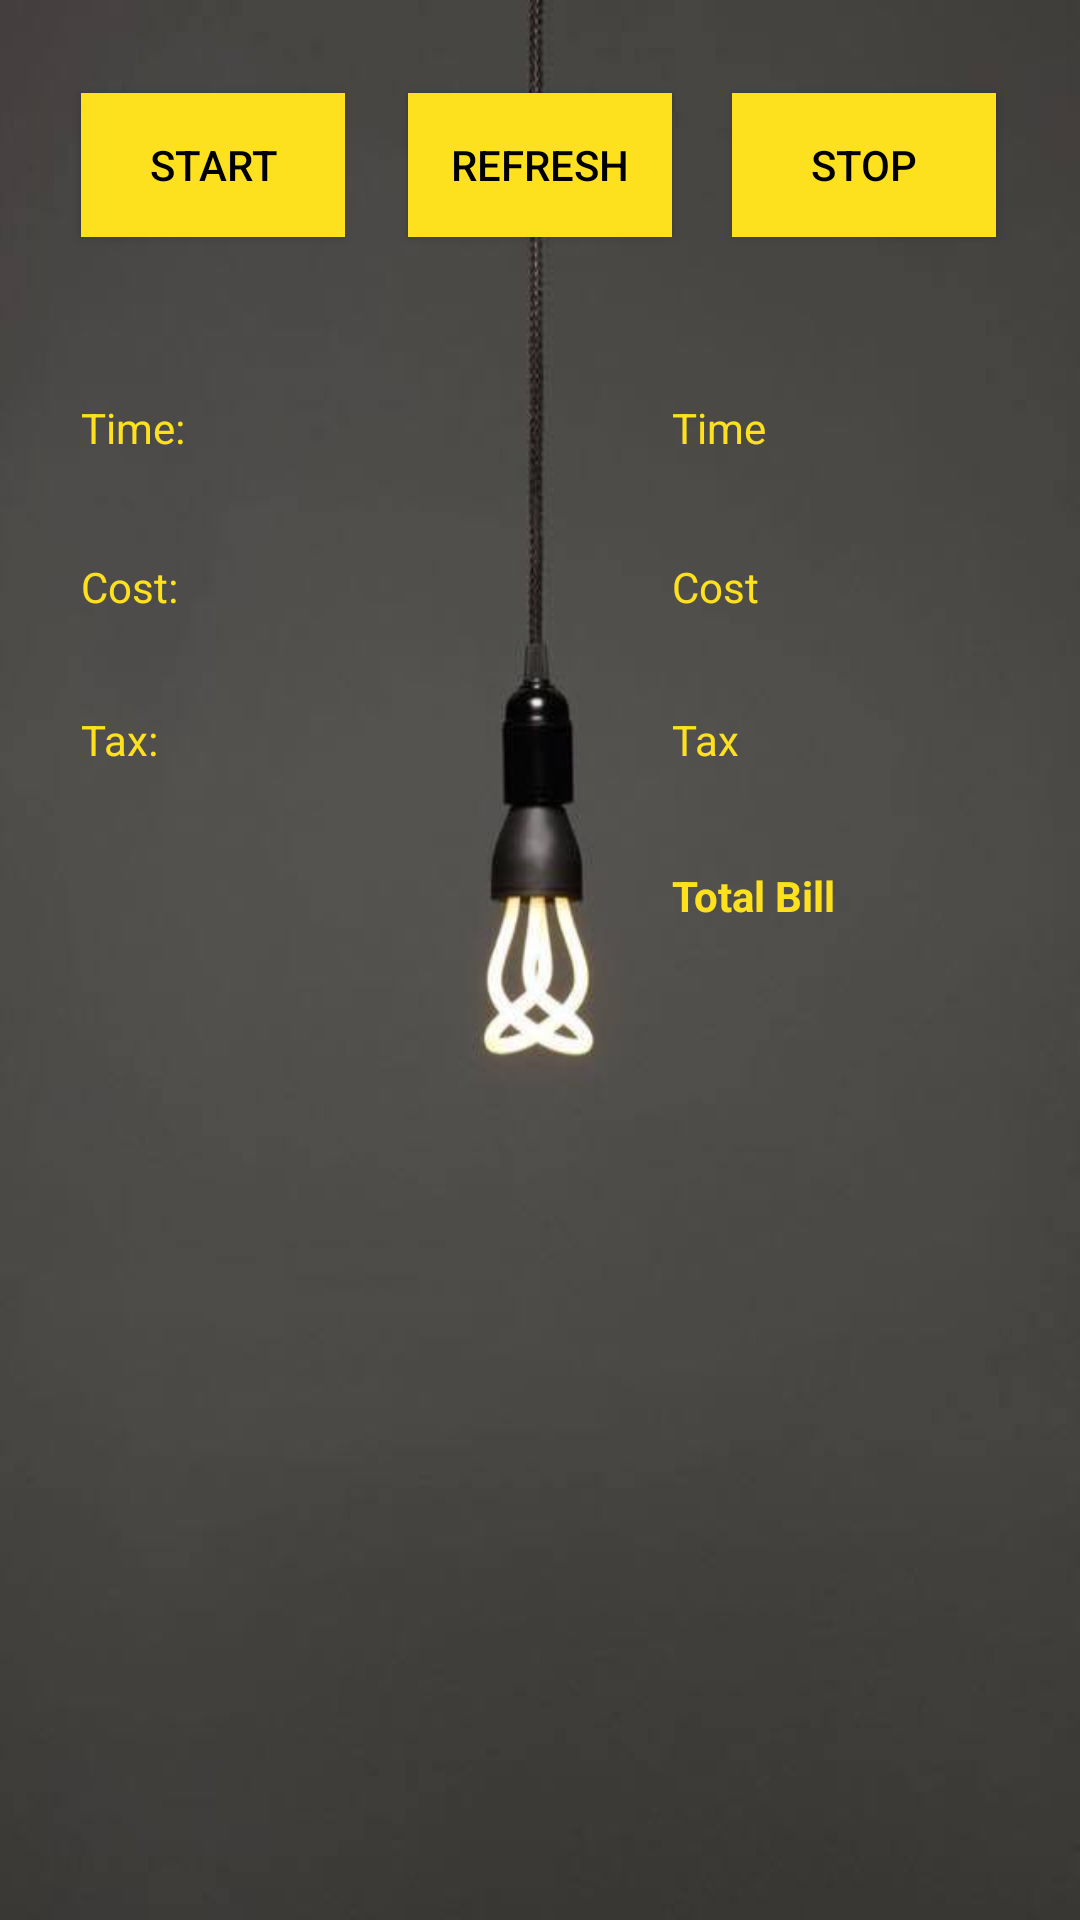

Write the Android layout XML for this screen, with the resource values it uses.
<!-- AndroidManifest.xml: application theme AppTheme -->
<!-- res/layout/activity_main.xml -->
<?xml version="1.0" encoding="utf-8"?>
<RelativeLayout xmlns:android="http://schemas.android.com/apk/res/android"
    xmlns:app="http://schemas.android.com/apk/res-auto"
    xmlns:tools="http://schemas.android.com/tools"
    android:id="@+id/activity_main"
    android:layout_width="match_parent"
    android:layout_height="match_parent"
    android:paddingBottom="@dimen/activity_vertical_margin"
    android:paddingLeft="@dimen/activity_horizontal_margin"
    android:paddingRight="@dimen/activity_horizontal_margin"
    android:paddingTop="@dimen/activity_vertical_margin"
    android:background="@drawable/backgroundbulb"
    tools:context="com.example.example.javarea10.MainActivity">


    <Button
        android:text="Start"
        android:layout_width="wrap_content"
        android:layout_height="wrap_content"
        android:layout_marginTop="31dp"
        android:id="@+id/startstop"
        android:background="#FEE11E"
        android:layout_alignParentTop="true"
        android:layout_toStartOf="@+id/button5"
        android:layout_marginEnd="21dp" />

    <Button
        android:text="Refresh"
        android:layout_width="wrap_content"
        android:layout_height="wrap_content"
        android:id="@+id/button5"
        android:background="#FEE11E"
        android:layout_alignBaseline="@+id/stopp"
        android:layout_alignBottom="@+id/stopp"
        android:layout_centerHorizontal="true" />

    <Button
        android:text="Stop"
        android:layout_width="wrap_content"
        android:layout_height="wrap_content"
        android:id="@+id/stopp"
        android:background="#FEE11E"
        android:layout_alignBaseline="@+id/startstop"
        android:layout_alignBottom="@+id/startstop"
        android:layout_toEndOf="@+id/button5"
        android:layout_marginStart="20dp" />

    <TextView
        android:text="Cost"
        android:layout_width="match_parent"
        android:id="@+id/costtxt"
        android:layout_height="40dp"
        android:textColor="@color/colorAccent"
        android:layout_below="@+id/timetxt"
        android:layout_toEndOf="@+id/button5"
        android:layout_marginTop="13dp" />

    <TextView
        android:text="Time"
        android:layout_width="match_parent"
        android:id="@+id/textView13"
        android:layout_height="40dp"
        android:textColor="@color/colorAccent"
        android:layout_marginTop="54dp"
        android:layout_below="@+id/stopp"
        android:layout_alignStart="@+id/costtxt" />

    <TextView
        android:text="Tax"
        android:layout_width="match_parent"
        android:id="@+id/taxtext"
        android:layout_height="40dp"
        android:textColor="@color/colorAccent"
        android:layout_below="@+id/costtxt"
        android:layout_alignStart="@+id/costtxt"
        android:layout_marginTop="11dp" />

    <TextView
        android:text="Total Bill"
        android:textStyle="bold"
        android:layout_width="match_parent"
        android:id="@+id/totalbilltxt"
        android:layout_height="40dp"
        android:textColor="@color/colorAccent"
        android:layout_below="@+id/costtxt"
        android:layout_alignStart="@+id/taxtext"
        android:layout_marginTop="63dp" />

    <TextView
        android:text="Time:"
        android:layout_width="match_parent"
        android:id="@+id/timetxt"
        android:layout_height="40dp"
        android:textColor="@color/colorAccent"
        android:layout_alignBaseline="@+id/textView13"
        android:layout_alignBottom="@+id/textView13"
        android:layout_alignStart="@+id/startstop" />

    <TextView
        android:text="Cost:"
        android:layout_width="match_parent"
        android:id="@+id/textView14"
        android:layout_height="40dp"
        android:textColor="@color/colorAccent"
        android:layout_alignBaseline="@+id/costtxt"
        android:layout_alignBottom="@+id/costtxt"
        android:layout_alignStart="@+id/timetxt" />

    <TextView
        android:text="Tax:"
        android:layout_width="match_parent"
        android:id="@+id/textView30"
        android:layout_height="40dp"
        android:textColor="@color/colorAccent"
        android:layout_alignBaseline="@+id/taxtext"
        android:layout_alignBottom="@+id/taxtext"
        android:layout_alignStart="@+id/textView14" />


</RelativeLayout>
<!-- resources referenced by this layout -->
<resources>
  <color name="colorAccent">#fee11e</color>
  <!-- drawable backgroundbulb: jpg bitmap (drawable-v21, 10369 bytes) -->
  <style name="AppTheme" parent="Theme.AppCompat.Light.DarkActionBar">
          
          <item name="colorPrimary">#fee11e</item>
          <item name="colorPrimaryDark">#fee11e</item>
          <item name="colorAccent">#fee11e</item>
          <item name="android:textColor">@color/colorPrimaryDark</item>
      </style>
  <color name="colorPrimaryDark">#000000</color>
</resources>
